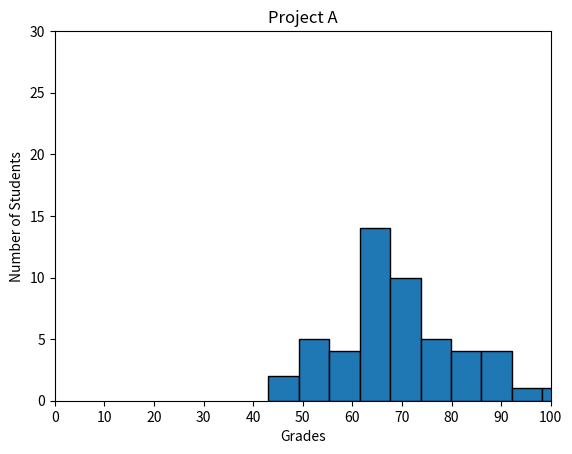

This figure's Python source:
#!/usr/bin/env python3
import numpy as np
import matplotlib.pyplot as plt

np.random.seed(5)
student_grades = np.random.normal(68, 15, 50)

# your code here
plt.xlabel('Grades')
plt.ylabel('Number of Students')
plt.title('Project A')

plt.hist(student_grades, edgecolor='black')
plt.ylim([0, 30])
plt.xlim([0, 100])
plt.xticks(range(0, 101, 10))
plt.show()
